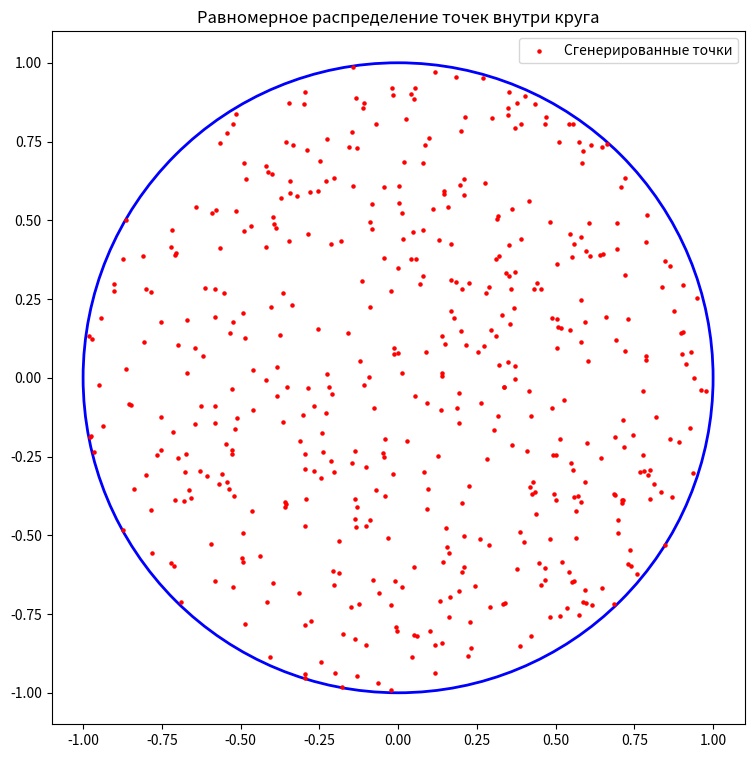

Generate this figure with matplotlib:
import numpy as np
import matplotlib.pyplot as plt

N = 500

theta = np.random.uniform(0, 2 * np.pi, N)  
r = np.sqrt(np.random.uniform(0, 1, N))   

x = r * np.cos(theta)
y = r * np.sin(theta)

fig, ax = plt.subplots(figsize = (16, 9))

circle = plt.Circle((0, 0), 1, color = 'blue', fill = False, linewidth = 2)
ax.add_patch(circle)

ax.scatter(x, y, color='red', s = 5, label = "Сгенерированные точки")

ax.set_xlim(-1.1, 1.1)
ax.set_ylim(-1.1, 1.1)
ax.set_aspect('equal')
ax.legend(loc = "best")
plt.title("Равномерное распределение точек внутри круга")
plt.show()
